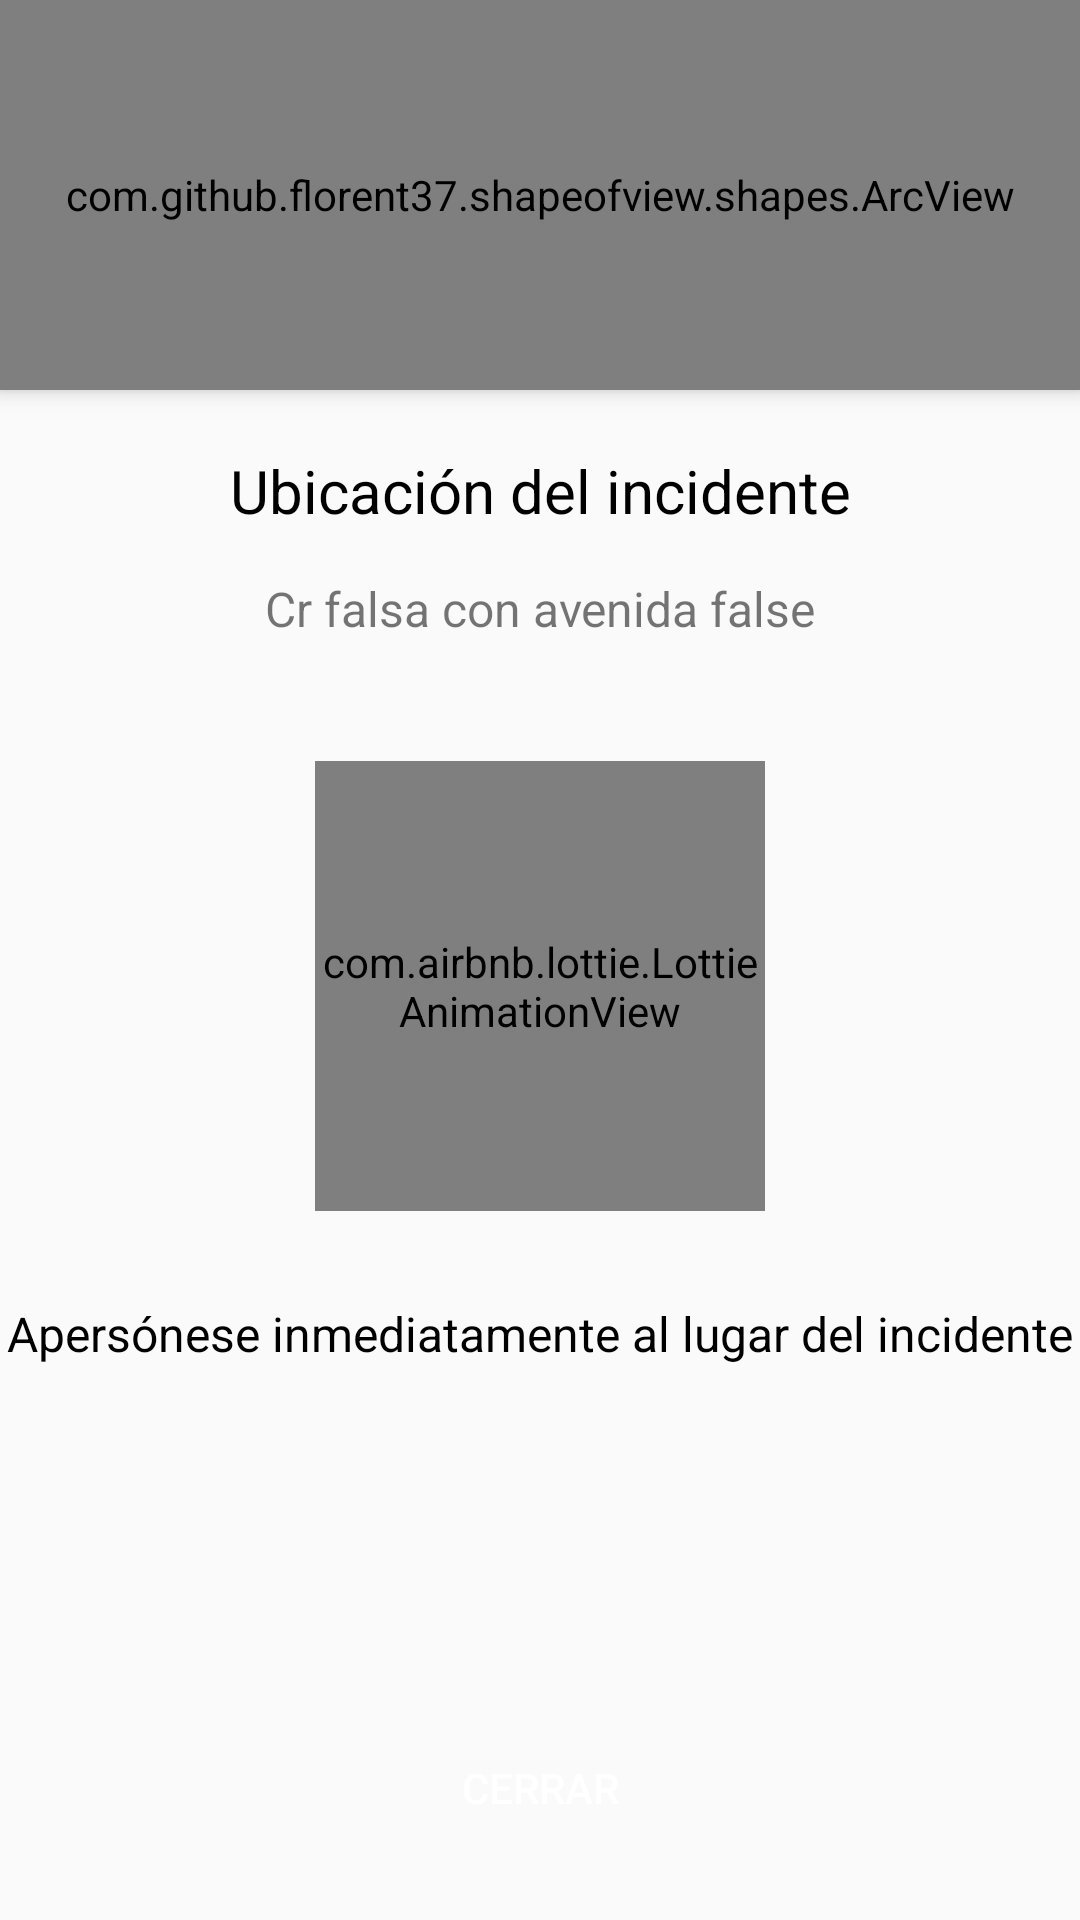

Here is an Android app screen rendered from its layout file. Give the layout XML and the strings, colors and styles it references.
<!-- AndroidManifest.xml: application theme AppTheme -->
<!-- res/layout/activity_calification_serene.xml -->
<?xml version="1.0" encoding="utf-8"?>
<androidx.coordinatorlayout.widget.CoordinatorLayout xmlns:android="http://schemas.android.com/apk/res/android"
    xmlns:app="http://schemas.android.com/apk/res-auto"
    xmlns:tools="http://schemas.android.com/tools"
    android:layout_width="match_parent"
    android:layout_height="match_parent"
    android:fitsSystemWindows="true"
    tools:context=".activities.patrol.SuccessfullySereneActivity">

    <LinearLayout
        android:layout_width="match_parent"
        android:layout_height="match_parent"
        android:orientation="vertical" >

        <com.github.florent37.shapeofview.shapes.ArcView
            android:layout_width="match_parent"
            android:layout_height="130dp"
            android:elevation="4dp"
            app:shape_arc_cropDirection="outside"
            app:shape_arc_height="20dp"
            app:shape_arc_position="bottom"
            >

            <View
                android:layout_width="match_parent"
                android:layout_height="wrap_content"
                android:background="#000" />

            <TextView
                android:layout_width="match_parent"
                android:layout_height="match_parent"
                android:gravity="center"
                android:text="SOLICITUD COMPLETADA"
                android:textAlignment="center"
                android:textSize="20sp"
                android:textColor="@color/colorWhite"
                android:textStyle="bold"/>

        </com.github.florent37.shapeofview.shapes.ArcView>

        <TextView
            android:layout_width="match_parent"
            android:layout_height="wrap_content"
            android:text="Ubicación del incidente"
            android:textAlignment="center"
            android:textSize="20sp"
            android:textColor="@android:color/black"
            android:layout_marginTop="20dp"/>

        <TextView
            android:id="@+id/textViewOriginCalification"
            android:layout_width="match_parent"
            android:layout_height="wrap_content"
            android:text="Cr falsa con avenida false"
            android:textAlignment="center"
            android:textSize="16sp"
            android:padding="10dp"
            android:layout_marginTop="5dp"/>

        <com.airbnb.lottie.LottieAnimationView
            android:layout_width="150dp"
            android:layout_height="150dp"
            app:lottie_imageAssetsFolder="assets"
            app:lottie_fileName="782-check-mark-success.json"
            app:lottie_autoPlay="true"
            app:lottie_loop="false"
            android:layout_gravity="center"
            android:layout_marginTop="30dp" />

        <TextView
            android:layout_width="match_parent"
            android:layout_height="wrap_content"
            android:text="Apersónese inmediatamente al lugar del incidente"
            android:textAlignment="center"
            android:textSize="16sp"
            android:textColor="#000"
            android:layout_marginTop="30dp"/>

    </LinearLayout>

    <Button
        android:id="@+id/btnCalification"
        android:layout_width="match_parent"
        android:layout_height="wrap_content"
        android:layout_gravity="bottom"
        android:background="@drawable/rounded_button"
        android:text="Cerrar"
        android:backgroundTint="@drawable/btn_back_black"
        android:textColor="@color/colorWhite"
        android:layout_margin="20dp" />


</androidx.coordinatorlayout.widget.CoordinatorLayout>
<!-- resources referenced by this layout -->
<resources>
  <color name="colorWhite">#FFFFFF</color>
  <!-- drawable rounded_button (drawable) -->
  <?xml version="1.0" encoding="utf-8"?>
  <shape
      xmlns:android="http://schemas.android.com/apk/res/android"
      android:shape="rectangle" android:padding="10dp">
  
      <corners android:radius="20dp" />
  </shape>
  <style name="AppTheme" parent="Theme.AppCompat.Light.NoActionBar">
          
          <item name="colorPrimary">@color/colorPrimary</item>
          <item name="colorPrimaryDark">#fff</item>
          <item name="colorAccent">@color/colorAccent</item>
  
      </style>
  <color name="colorPrimary">#000000</color>
  <color name="colorAccent">#186E3D</color>
</resources>
